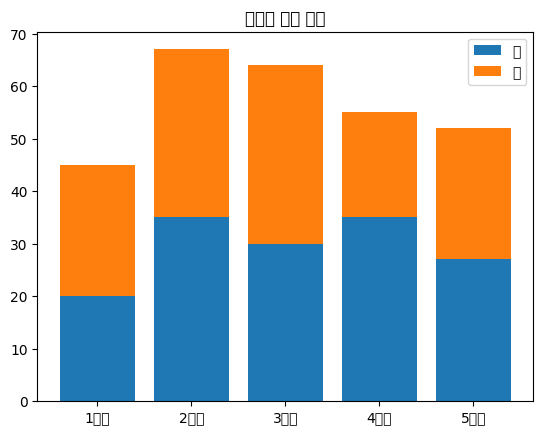

This figure's Python source:
'''
  시각화
  1. matplotlib 패키지 사용
  2. pandas 시각화 제공 ( matplotlib 기능 일부분 제공 )
  3. matplotlib  +seaborn 패키지
  설치
  pip install matplotlib
'''
import matplotlib.pyplot as plt
import numpy as np
# 한글설정
plt.rc("font", family="Malgun Gothic")

men =[20,35,30,35,27]
woman = [25, 32, 34, 20, 25]

x = np.arange(5)

bar1 = plt.bar(x, men, label="남")
bar2 = plt.bar(x, woman, bottom=men, label="여")
plt.title("학년별 성별 비율")
plt.xticks(x, ["1학년","2학년","3학년","4학년","5학년"])
plt.legend()
plt.show()


